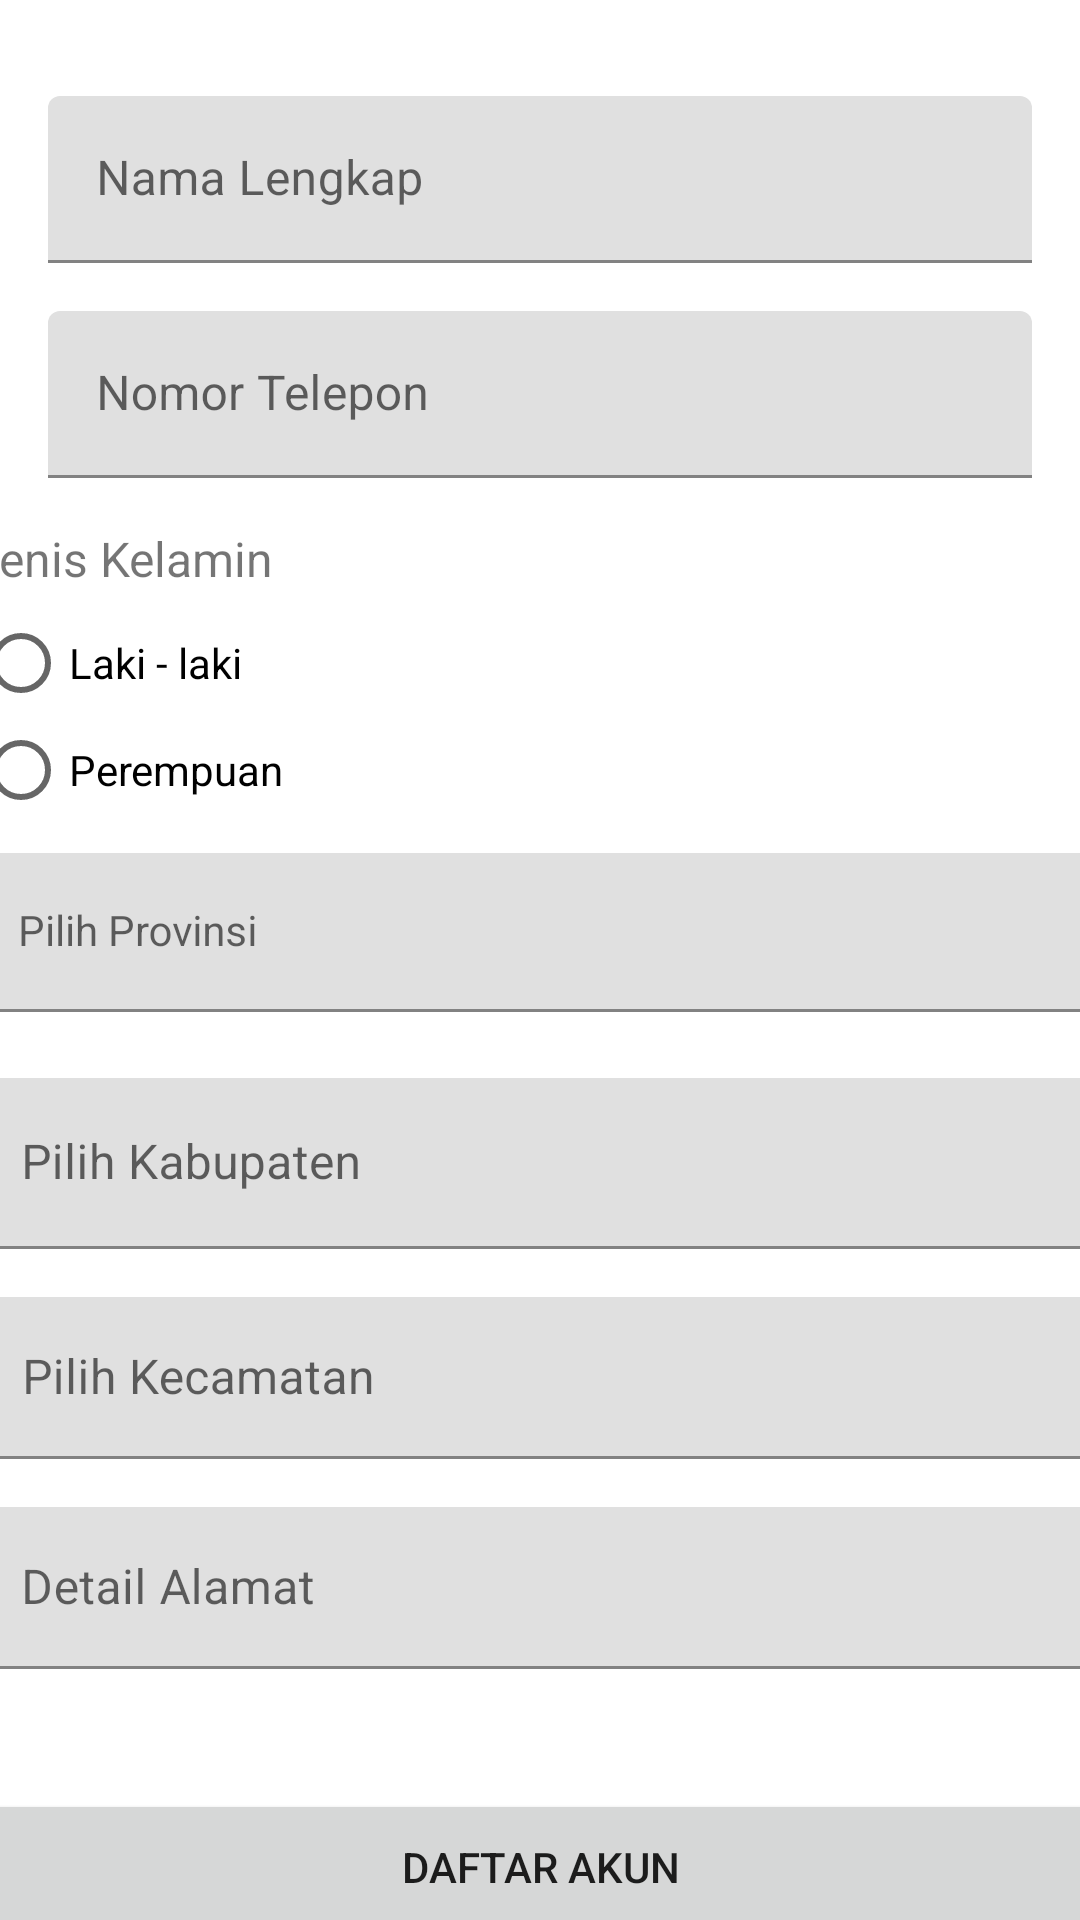

Here is an Android app screen rendered from its layout file. Give the layout XML and the strings, colors and styles it references.
<!-- AndroidManifest.xml: application theme Theme.Rudibonsai -->
<!-- res/layout/activity_register_second.xml -->
<?xml version="1.0" encoding="utf-8"?>

<androidx.constraintlayout.widget.ConstraintLayout xmlns:android="http://schemas.android.com/apk/res/android"
    xmlns:app="http://schemas.android.com/apk/res-auto"
    xmlns:tools="http://schemas.android.com/tools"
    android:layout_width="match_parent"
    android:layout_height="match_parent"
    tools:context=".ui.register.RegisterActivitySecond">

    <com.google.android.material.textfield.TextInputLayout
        android:id="@+id/textInputLayout7"
        android:layout_width="match_parent"
        android:layout_height="wrap_content"
        android:layout_marginStart="16dp"
        android:layout_marginTop="32dp"
        android:layout_marginEnd="16dp"
        app:layout_constraintEnd_toEndOf="parent"
        app:layout_constraintStart_toStartOf="parent"
        app:layout_constraintTop_toTopOf="parent">

        <com.google.android.material.textfield.TextInputEditText
            android:id="@+id/et_name"
            android:layout_width="match_parent"
            android:layout_height="wrap_content"
            android:hint="@string/nama_lengkap" />
    </com.google.android.material.textfield.TextInputLayout>

    <com.google.android.material.textfield.TextInputLayout
        android:id="@+id/textInputLayout8"
        android:layout_width="0dp"
        android:layout_height="wrap_content"
        android:layout_marginStart="16dp"
        android:layout_marginTop="16dp"
        android:layout_marginEnd="16dp"
        app:layout_constraintEnd_toEndOf="parent"
        app:layout_constraintStart_toStartOf="parent"
        app:layout_constraintTop_toBottomOf="@+id/textInputLayout7">

        <com.google.android.material.textfield.TextInputEditText
            android:id="@+id/et_phone"
            android:layout_width="match_parent"
            android:layout_height="wrap_content"
            android:hint="@string/nomor_telp"
            android:inputType="phone" />
    </com.google.android.material.textfield.TextInputLayout>

    <RadioGroup
        android:id="@+id/radioGroup"
        android:layout_width="379dp"
        android:layout_height="93dp"
        android:layout_marginStart="16dp"
        android:layout_marginTop="16dp"
        android:layout_marginEnd="16dp"
        app:layout_constraintEnd_toEndOf="parent"
        app:layout_constraintStart_toStartOf="parent"
        app:layout_constraintTop_toBottomOf="@+id/textInputLayout8">

        <TextView
            android:id="@+id/et_gender"
            android:layout_width="match_parent"
            android:layout_height="wrap_content"
            android:text="@string/jenis_kelamin"
            android:textSize="16sp" />

        <RadioButton
            android:id="@+id/laki_laki"
            android:layout_width="match_parent"
            android:layout_height="wrap_content"
            android:text="@string/laki_laki" />

        <RadioButton
            android:id="@+id/perempuan"
            android:layout_width="match_parent"
            android:layout_height="wrap_content"
            android:text="@string/perempuan" />
    </RadioGroup>

    <com.google.android.material.textfield.TextInputLayout
        android:id="@+id/textInputLayout9"
        android:layout_width="379dp"
        android:layout_height="54dp"
        android:layout_marginStart="16dp"
        android:layout_marginTop="16dp"
        android:layout_marginEnd="16dp"
        app:layout_constraintEnd_toEndOf="parent"
        app:layout_constraintStart_toStartOf="parent"
        app:layout_constraintTop_toBottomOf="@+id/textInputLayout6">

        <com.google.android.material.textfield.TextInputEditText
            android:id="@+id/et_address"
            android:layout_width="match_parent"
            android:layout_height="match_parent"
            android:hint="@string/detail_address" />
    </com.google.android.material.textfield.TextInputLayout>

    <Button
        android:id="@+id/daftar_btn"
        android:layout_width="375dp"
        android:layout_height="52dp"
        android:layout_marginStart="16dp"
        android:layout_marginTop="40dp"
        android:layout_marginEnd="16dp"
        android:text="@string/submit"
        app:layout_constraintEnd_toEndOf="parent"
        app:layout_constraintStart_toStartOf="parent"
        app:layout_constraintTop_toBottomOf="@+id/textInputLayout9" />

    <LinearLayout
        android:layout_width="268dp"
        android:layout_height="31dp"
        android:layout_marginStart="16dp"
        android:layout_marginTop="16dp"
        android:layout_marginEnd="8dp"
        android:orientation="horizontal"
        app:layout_constraintEnd_toEndOf="parent"
        app:layout_constraintHorizontal_bias="0.773"
        app:layout_constraintStart_toStartOf="parent"
        app:layout_constraintTop_toBottomOf="@+id/daftar_btn">

        <TextView
            android:id="@+id/tv_register_to_login"
            android:layout_width="119dp"
            android:layout_height="wrap_content"
            android:layout_weight="1"
            android:text="@string/red_akun"
            android:textSize="16sp" />

        <TextView
            android:id="@+id/login_link"
            android:layout_width="94dp"
            android:layout_height="wrap_content"
            android:layout_weight="1"
            android:text="@string/masuk"
            android:textColor="#4CAF50"
            android:textSize="16sp"
            android:textStyle="@string/bold" />
    </LinearLayout>

    <com.google.android.material.textfield.TextInputLayout
        android:id="@+id/textInputLayout4"
        android:layout_width="381dp"
        android:layout_height="59dp"
        android:layout_marginStart="16dp"
        android:layout_marginTop="16dp"
        android:layout_marginEnd="16dp"
        app:layout_constraintEnd_toEndOf="parent"
        app:layout_constraintStart_toStartOf="parent"
        app:layout_constraintTop_toBottomOf="@+id/radioGroup">

        <com.google.android.material.textfield.TextInputEditText
            android:id="@+id/pilihprov"
            style="@style/Widget.MaterialComponents.TextInputLayout.OutlinedBox.ExposedDropdownMenu"
            android:layout_width="match_parent"

            android:layout_height="wrap_content"
            android:hint="@string/pilihprov" />


    </com.google.android.material.textfield.TextInputLayout>

    <com.google.android.material.textfield.TextInputLayout
        android:id="@+id/textInputLayout5"
        android:layout_width="379dp"
        android:layout_height="57dp"
        android:layout_marginStart="16dp"
        android:layout_marginTop="16dp"
        android:layout_marginEnd="16dp"
        app:layout_constraintEnd_toEndOf="parent"
        app:layout_constraintStart_toStartOf="parent"
        app:layout_constraintTop_toBottomOf="@+id/textInputLayout4">

        <com.google.android.material.textfield.TextInputEditText
            android:id="@+id/pilihkab"
            android:layout_width="match_parent"
            android:layout_height="match_parent"
            android:hint="@string/pilihkab" />
    </com.google.android.material.textfield.TextInputLayout>

    <com.google.android.material.textfield.TextInputLayout
        android:id="@+id/textInputLayout6"
        android:layout_width="378dp"
        android:layout_height="54dp"
        android:layout_marginStart="16dp"
        android:layout_marginTop="16dp"
        android:layout_marginEnd="16dp"
        app:layout_constraintEnd_toEndOf="parent"
        app:layout_constraintStart_toStartOf="parent"
        app:layout_constraintTop_toBottomOf="@+id/textInputLayout5">

        <com.google.android.material.textfield.TextInputEditText
            android:id="@+id/pilihkec"
            android:layout_width="match_parent"
            android:layout_height="wrap_content"
            android:hint="@string/pilkec" />
    </com.google.android.material.textfield.TextInputLayout>


</androidx.constraintlayout.widget.ConstraintLayout>
<!-- resources referenced by this layout -->
<resources>
  <string name="bold">bold</string>
  <string name="detail_address">Detail Alamat</string>
  <string name="jenis_kelamin">Jenis Kelamin</string>
  <string name="laki_laki">Laki - laki</string>
  <string name="masuk">Log In</string>
  <string name="nama_lengkap">Nama Lengkap</string>
  <string name="nomor_telp">Nomor Telepon</string>
  <string name="perempuan">Perempuan</string>
  <string name="pilihkab">Pilih Kabupaten</string>
  <string name="pilihprov">Pilih Provinsi</string>
  <string name="pilkec">Pilih Kecamatan</string>
  <string name="red_akun">Sudah punya akun?</string>
  <string name="submit">Daftar Akun</string>
  <style name="Theme.Rudibonsai" parent="Theme.MaterialComponents.DayNight.DarkActionBar">
          
          <item name="colorPrimary">@color/green_500</item>
          <item name="colorPrimaryVariant">@color/green_700</item>
          <item name="colorOnPrimary">@color/white</item>
          
          <item name="colorSecondary">@color/teal_200</item>
          <item name="colorSecondaryVariant">@color/teal_700</item>
          <item name="colorOnSecondary">@color/black</item>
          
          <item name="android:statusBarColor" tools:targetApi="l">?attr/colorPrimaryVariant</item>
          
      </style>
  <color name="green_500">#10B981</color>
  <color name="green_700">#047857</color>
  <color name="white">#FFFFFFFF</color>
  <color name="teal_200">#FF03DAC5</color>
  <color name="teal_700">#FF018786</color>
  <color name="black">#FF000000</color>
</resources>
